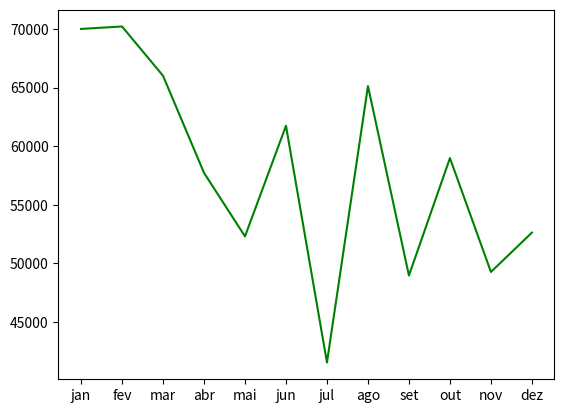

This figure's Python source:
import matplotlib.pylab as plt

# Recebe uma string como argumento, trata a mesma removendo o cifrão monetário, pontos e virgula
# Retorna a string tratada convertida para float
def converter_para_float(args):
    valor = args.replace('R$ ', '').replace('.', '').replace(',', '.')
    valor = float(valor)
    return valor


# Recebe um valor float como argumento
# Retorna o valor de impostos mensais a serem pagos em float
def imposto_mensal(args):
    imposto_iss = 0.05
    imposto_pis = 0.065
    imposto_confins = 0.03
    
    impostos = imposto_iss + imposto_pis + imposto_confins
    taxa = args * impostos

    return taxa


# Recebe um valor float como argumento
# Analisa o argumento e adiciona imposto extra caso este ultrapasso R$ 20.000,00
# Retorna os impostos trimestrais a serem pagos
def imposto_trimestral(args):
    imposto_ir = 0.048
    imposto_ir_maior_20k = 0.10
    imposto_csll = -.0288

    if args > 20000.00:
        impostos = imposto_csll + imposto_ir + imposto_ir_maior_20k
        return args * impostos
    else: 
        impostos = imposto_csll + imposto_ir
        return args * impostos

print()    


# Dicionário com o faturamento mensal a ser analisado
faturamento = {
    'jan': 'R$ 95.141,98',
    'fev': 'R$ 95.425,16',
    'mar': 'R$ 89.716,31',
    'abr': 'R$ 78.459,99',
    'mai': 'R$ 71.087,28',
    'jun': 'R$ 83.911,06',
    'jul': 'R$ 56.467,26',
    'ago': 'R$ 88.513,58',
    'set': 'R$ 66.552,49',
    'out': 'R$ 80.164,07',
    'nov': 'R$ 66.964,33',
    'dez': 'R$ 71.525,25',
}

# Criação de listas auxiliares
lista_chaves = []
lista_faturamento = []
lista_imp_mensal = []
lista_imp_trimestral = []


for mes in faturamento:
    valor = converter_para_float(faturamento[mes])
  
    lista_chaves.append(mes)
    lista_faturamento.append(valor)
    lista_imp_mensal.append(imposto_mensal(valor))
    lista_imp_trimestral.append(imposto_trimestral(valor))

# Criação de dicionário com os valores de impostos inclusos
faturamento_impostos = dict.fromkeys(
    lista_chaves, (lista_faturamento, lista_imp_mensal, lista_imp_trimestral)
    )

print('Tabela de impostos:')

cont = 0

# List auxiliar para utilização nos graficos
grafico_faturamento = []

for chave in faturamento_impostos:
    print()
    print('-' * 40)
    print()
    
    meses = faturamento_impostos.keys()
    vendas, mensal, trimestral = faturamento_impostos[chave]
    
    vendas = float(vendas[cont])
    mensal = float(mensal[cont])
    trimestral = float(trimestral[cont])
    
    cont += 1
    chave = str(chave)

    print(f'Faturamento no mês de {chave.title()}')
    print()

    print(f'Vendas: R$ {vendas:.2f}')
    print(f'Imposto mensal: R$ {mensal:.2f}')
    print(f'Imposto trimestral: R$ {trimestral:.2f}')

    faturamento_mensal = (vendas - (mensal + trimestral))

    print()
    print(f'Total de impostos a pagar: R$ {mensal + trimestral:.2f}')
    print(f'Faturamento mensal: R$ {faturamento_mensal:.2f}')

    grafico_faturamento.append(faturamento_mensal)


plt.plot(lista_chaves, grafico_faturamento, color='green')

plt.show()

